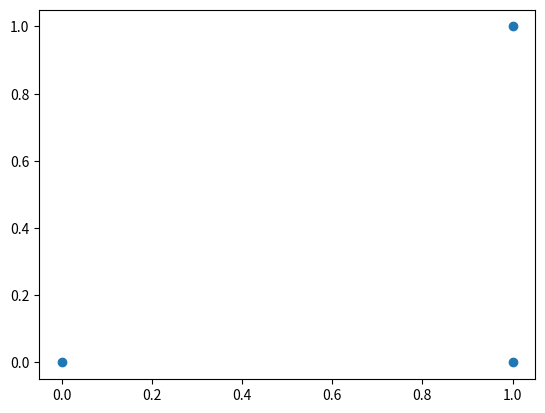

This chart was generated by the following Python code:
seg = [(0,0), (1,0), (1,1)]

def distance(x1, y1, x2, y2):
    return (((x2-x1) ** 2 + (y2 - y1) ** 2) ** .5)



def calc_segment(seg, max_vel, max_accel, max_radius, frequency, john = "dumb"):

    # R = V^2/A

    max_radius = 0


    velocity = 0
    for a, b, c in zip(seg, seg[1:], seg[2:]):
        ab_dist = distance(*a, *b)
        bc_dist = distance(*b, *c)

        l = (max_accel * ab_dist - velocity ** 2) / (3 * max_accel) # math n shit
        r = ab_dist - l


        radius = min(radius, ab_dist/2, bc_dist/2)

def plot_path(points):
    import matplotlib.pyplot as plt
    plt.scatter(*zip(*points))
    plt.show()




if __name__ == "__main__":
    # print(calc_segment(seg, radius=))
    plot_path(seg)


